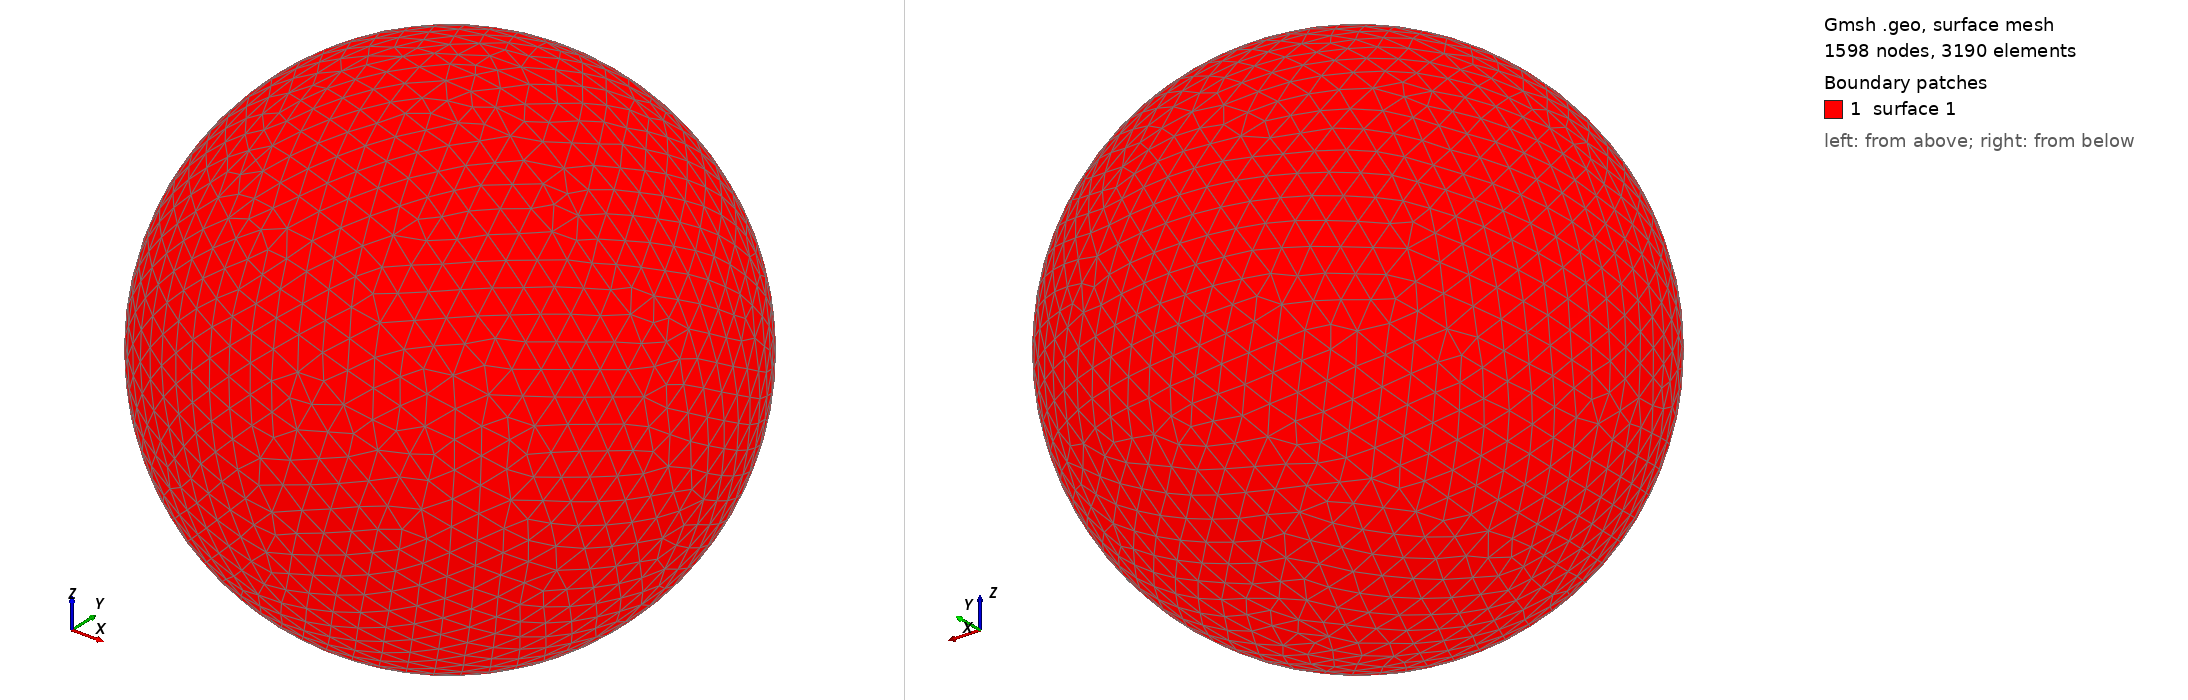

Gmsh geometry script, surface-meshed: 1598 nodes, 3190 surface elements. Boundary patches (legend numbers): 1 surface 1. Left view from above one corner, right view from below the opposite corner. The script declares no physical surfaces, so the legend lists its geometric surfaces. The drawing asked Gmsh for element sizes between 1% and 20% of the model's largest extent; the script's own settings can give other sizes.

=== shot1721.geo (drawn) ===
SetFactory("OpenCASCADE");
Point(1) = {0,0,0,0};
Sphere(1) = {0,0,0,0.07480000};
MeshSize{ PointsOf{ Surface{:}; } } = 0.007480000;
Mesh.ElementOrder=1;
Mesh.Format=39;
